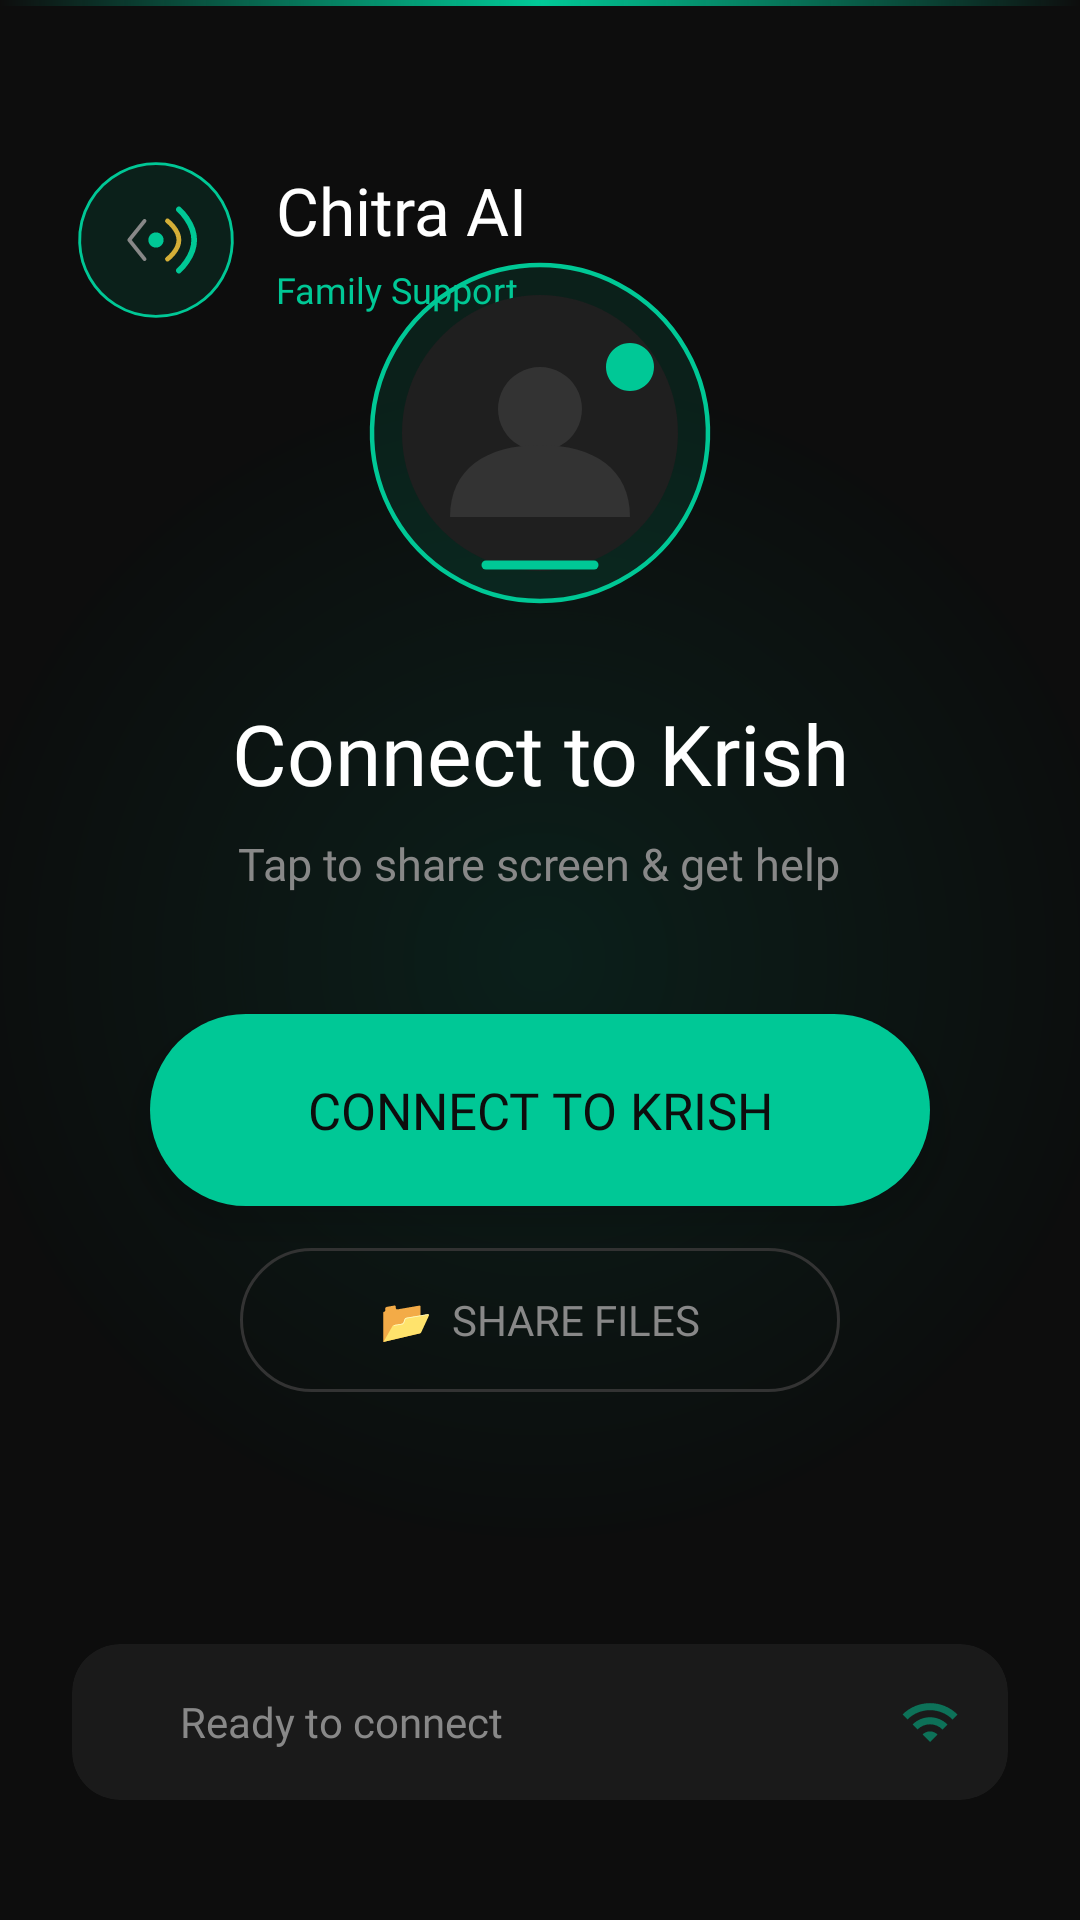

Reconstruct the res/layout file that produces this screen, plus the resources it refers to.
<!-- AndroidManifest.xml: application theme Theme.ChitraAI -->
<!-- res/layout/activity_main.xml -->
<?xml version="1.0" encoding="utf-8"?>
<androidx.constraintlayout.widget.ConstraintLayout
    xmlns:android="http://schemas.android.com/apk/res/android"
    xmlns:app="http://schemas.android.com/apk/res-auto"
    android:layout_width="match_parent"
    android:layout_height="match_parent"
    android:background="@color/bg_dark">

    
    <View
        android:layout_width="match_parent"
        android:layout_height="2dp"
        android:background="@drawable/gradient_top_line"
        app:layout_constraintTop_toTopOf="parent"
        app:layout_constraintStart_toStartOf="parent"
        app:layout_constraintEnd_toEndOf="parent" />

    
    <View
        android:layout_width="400dp"
        android:layout_height="400dp"
        android:background="@drawable/glow_circle"
        android:alpha="0.10"
        app:layout_constraintTop_toTopOf="parent"
        app:layout_constraintBottom_toBottomOf="parent"
        app:layout_constraintStart_toStartOf="parent"
        app:layout_constraintEnd_toEndOf="parent" />

    
    <ImageView
        android:id="@+id/iv_logo"
        android:layout_width="56dp"
        android:layout_height="56dp"
        android:src="@drawable/ic_logo"
        android:contentDescription="Logo"
        android:layout_marginTop="52dp"
        android:layout_marginStart="24dp"
        app:layout_constraintTop_toTopOf="parent"
        app:layout_constraintStart_toStartOf="parent" />

    <TextView
        android:id="@+id/tv_app_name"
        android:layout_width="wrap_content"
        android:layout_height="wrap_content"
        android:text="Chitra AI"
        android:textColor="@color/white"
        android:textSize="22sp"
        android:fontFamily="@font/poppins_semibold"
        app:layout_constraintTop_toTopOf="@+id/iv_logo"
        app:layout_constraintBottom_toTopOf="@+id/tv_tagline"
        app:layout_constraintStart_toEndOf="@+id/iv_logo"
        android:layout_marginStart="12dp" />

    <TextView
        android:id="@+id/tv_tagline"
        android:layout_width="wrap_content"
        android:layout_height="wrap_content"
        android:text="Family Support"
        android:textColor="@color/primary_green"
        android:textSize="12sp"
        android:fontFamily="@font/inter_regular"
        app:layout_constraintTop_toBottomOf="@+id/tv_app_name"
        app:layout_constraintStart_toEndOf="@+id/iv_logo"
        android:layout_marginStart="12dp"
        app:layout_constraintBottom_toBottomOf="@+id/iv_logo" />

    
    <LinearLayout
        android:id="@+id/layout_hero"
        android:layout_width="0dp"
        android:layout_height="wrap_content"
        android:orientation="vertical"
        android:gravity="center"
        app:layout_constraintTop_toTopOf="parent"
        app:layout_constraintBottom_toTopOf="@+id/cardStatus"
        app:layout_constraintStart_toStartOf="parent"
        app:layout_constraintEnd_toEndOf="parent">

        
        <ImageView
            android:layout_width="120dp"
            android:layout_height="120dp"
            android:src="@drawable/ic_avatar_krish"
            android:contentDescription="Krish"
            android:layout_marginBottom="28dp" />

        <TextView
            android:layout_width="wrap_content"
            android:layout_height="wrap_content"
            android:text="Connect to Krish"
            android:textColor="@color/white"
            android:textSize="28sp"
            android:fontFamily="@font/poppins_semibold"
            android:gravity="center" />

        <TextView
            android:layout_width="wrap_content"
            android:layout_height="wrap_content"
            android:text="Tap to share screen &amp; get help"
            android:textColor="@color/text_secondary"
            android:textSize="15sp"
            android:fontFamily="@font/inter_regular"
            android:gravity="center"
            android:layout_marginTop="8dp"
            android:layout_marginBottom="40dp" />

        
        <Button
            android:id="@+id/btn_connect"
            android:layout_width="260dp"
            android:layout_height="64dp"
            android:text="Connect to Krish"
            android:textColor="@color/bg_dark"
            android:textSize="17sp"
            android:fontFamily="@font/poppins_semibold"
            android:background="@drawable/btn_primary"
            android:stateListAnimator="@null"
            android:elevation="8dp" />

        
        <Button
            android:id="@+id/btn_gallery"
            android:layout_width="200dp"
            android:layout_height="48dp"
            android:text="📂  Share Files"
            android:textColor="@color/text_secondary"
            android:textSize="14sp"
            android:fontFamily="@font/inter_regular"
            android:background="@drawable/btn_ghost"
            android:stateListAnimator="@null"
            android:layout_marginTop="14dp" />

    </LinearLayout>

    
    <androidx.cardview.widget.CardView
        android:id="@+id/cardStatus"
        android:layout_width="0dp"
        android:layout_height="wrap_content"
        android:layout_marginStart="24dp"
        android:layout_marginEnd="24dp"
        android:layout_marginBottom="40dp"
        app:cardBackgroundColor="@color/card_bg"
        app:cardCornerRadius="16dp"
        app:cardElevation="0dp"
        app:layout_constraintBottom_toBottomOf="parent"
        app:layout_constraintStart_toStartOf="parent"
        app:layout_constraintEnd_toEndOf="parent">

        <LinearLayout
            android:layout_width="match_parent"
            android:layout_height="wrap_content"
            android:orientation="horizontal"
            android:gravity="center_vertical"
            android:padding="16dp">

            <View
                android:id="@+id/indicator_dot"
                android:layout_width="10dp"
                android:layout_height="10dp"
                android:background="@drawable/dot_idle" />

            <TextView
                android:id="@+id/tv_status"
                android:layout_width="0dp"
                android:layout_height="wrap_content"
                android:layout_weight="1"
                android:text="Ready to connect"
                android:textColor="@color/text_secondary"
                android:textSize="14sp"
                android:fontFamily="@font/inter_regular"
                android:layout_marginStart="10dp" />

            <ImageView
                android:layout_width="20dp"
                android:layout_height="20dp"
                android:src="@drawable/ic_wifi"
                android:contentDescription="Connection"
                android:alpha="0.5" />

        </LinearLayout>
    </androidx.cardview.widget.CardView>

</androidx.constraintlayout.widget.ConstraintLayout>
<!-- resources referenced by this layout -->
<resources>
  <color name="bg_dark">#0D0D0D</color>
  <color name="card_bg">#1A1A1A</color>
  <color name="primary_green">#00C896</color>
  <color name="text_secondary">#888888</color>
  <color name="white">#FFFFFF</color>
  <!-- drawable btn_ghost (drawable) -->
  <?xml version="1.0" encoding="utf-8"?>
  <selector xmlns:android="http://schemas.android.com/apk/res/android">
      <item android:state_pressed="true">
          <shape android:shape="rectangle">
              <solid android:color="#1A1A1A" />
              <corners android:radius="28dp" />
              <stroke android:width="1dp" android:color="@color/text_secondary" />
          </shape>
      </item>
      <item>
          <shape android:shape="rectangle">
              <solid android:color="@color/transparent" />
              <corners android:radius="28dp" />
              <stroke android:width="1dp" android:color="#333333" />
          </shape>
      </item>
  </selector>
  <!-- drawable btn_primary (drawable) -->
  <?xml version="1.0" encoding="utf-8"?>
  <selector xmlns:android="http://schemas.android.com/apk/res/android">
      <item android:state_pressed="true">
          <shape android:shape="rectangle">
              <solid android:color="@color/primary_green_dark" />
              <corners android:radius="32dp" />
          </shape>
      </item>
      <item android:state_enabled="false">
          <shape android:shape="rectangle">
              <solid android:color="#333333" />
              <corners android:radius="32dp" />
          </shape>
      </item>
      <item>
          <shape android:shape="rectangle">
              <solid android:color="@color/primary_green" />
              <corners android:radius="32dp" />
          </shape>
      </item>
  </selector>
  <!-- drawable glow_circle (drawable) -->
  <?xml version="1.0" encoding="utf-8"?>
  <shape xmlns:android="http://schemas.android.com/apk/res/android"
      android:shape="oval">
      <gradient
          android:type="radial"
          android:gradientRadius="50%"
          android:startColor="@color/primary_green"
          android:endColor="@color/transparent" />
  </shape>
  <!-- drawable gradient_top_line (drawable) -->
  <?xml version="1.0" encoding="utf-8"?>
  <shape xmlns:android="http://schemas.android.com/apk/res/android"
      android:shape="rectangle">
      <gradient
          android:type="linear"
          android:angle="0"
          android:startColor="@color/transparent"
          android:centerColor="@color/primary_green"
          android:endColor="@color/transparent" />
  </shape>
  <!-- drawable ic_wifi (drawable) -->
  <?xml version="1.0" encoding="utf-8"?>
  <vector xmlns:android="http://schemas.android.com/apk/res/android"
      android:width="24dp"
      android:height="24dp"
      android:viewportWidth="24"
      android:viewportHeight="24">
      <path
          android:fillColor="#00C896"
          android:pathData="M1,9L3,11C7.97,6.03 16.03,6.03 21,11L23,9C16.93,2.93 7.08,2.93 1,9M9,17L12,20L15,17C13.35,15.34 10.66,15.34 9,17M5,13L7,15C9.76,12.24 14.24,12.24 17,15L19,13C15.14,9.14 8.87,9.14 5,13Z" />
  </vector>
  <style name="Theme.ChitraAI" parent="Theme.MaterialComponents.DayNight.NoActionBar">
          <item name="colorPrimary">@color/primary_green</item>
          <item name="colorPrimaryVariant">@color/primary_green_dark</item>
          <item name="colorOnPrimary">@color/bg_dark</item>
          <item name="colorSecondary">@color/accent_gold</item>
          <item name="colorOnSecondary">@color/bg_dark</item>
          <item name="android:colorBackground">@color/bg_dark</item>
          <item name="colorSurface">@color/card_bg</item>
          <item name="colorOnSurface">@color/white</item>
          <item name="android:statusBarColor">@color/bg_dark</item>
          <item name="android:navigationBarColor">@color/bg_dark</item>
          <item name="android:windowLightStatusBar">false</item>
          <item name="android:textColor">@color/white</item>
      </style>
  <color name="transparent">#00000000</color>
  <color name="primary_green_dark">#00A87E</color>
  <color name="accent_gold">#D4AF37</color>
</resources>
